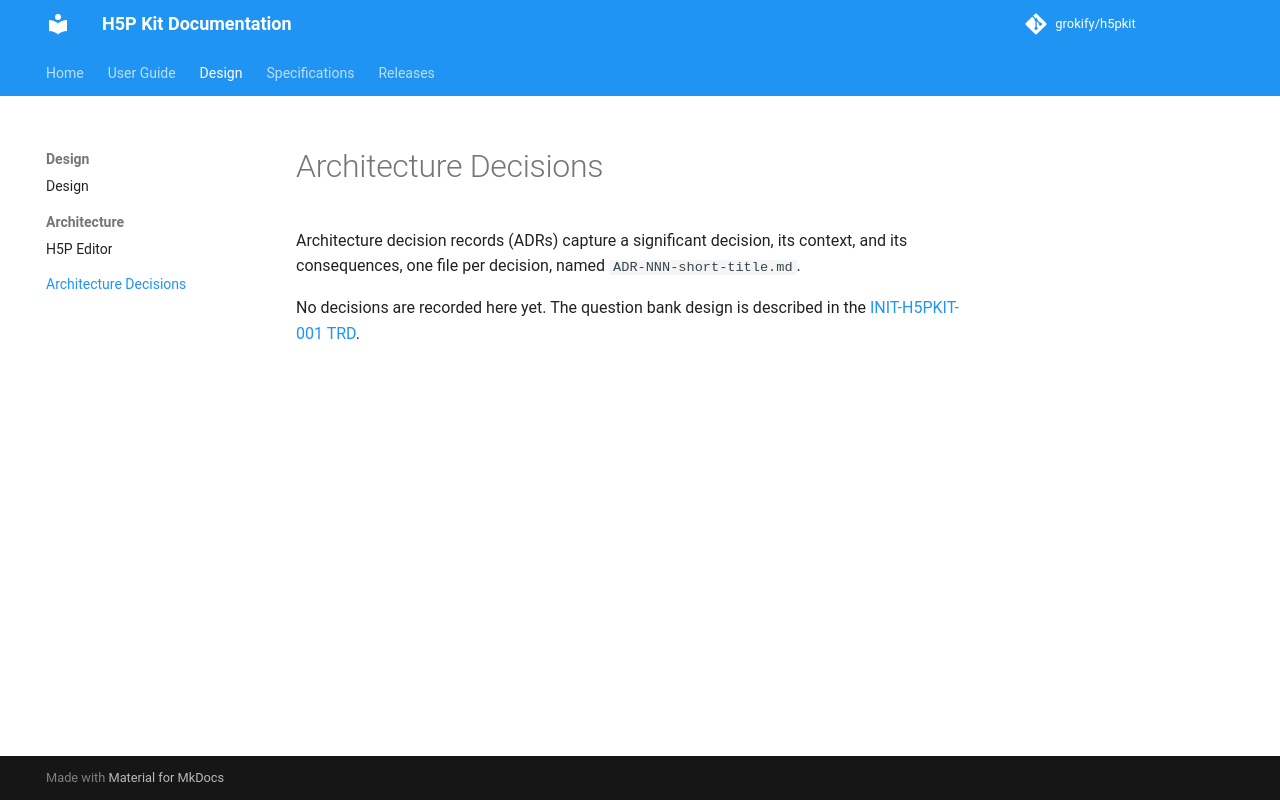

repository: grokify/h5pkit · page: design/adrs/index.html · generator: mkdocs

# Architecture Decisions

Architecture decision records (ADRs) capture a significant decision, its
context, and its consequences, one file per decision, named
`ADR-NNN-short-title.md`.

No decisions are recorded here yet. The question bank design is described in
the [INIT-H5PKIT-001 TRD](../../specs/initiatives/INIT-H5PKIT-001/TRD.md).
